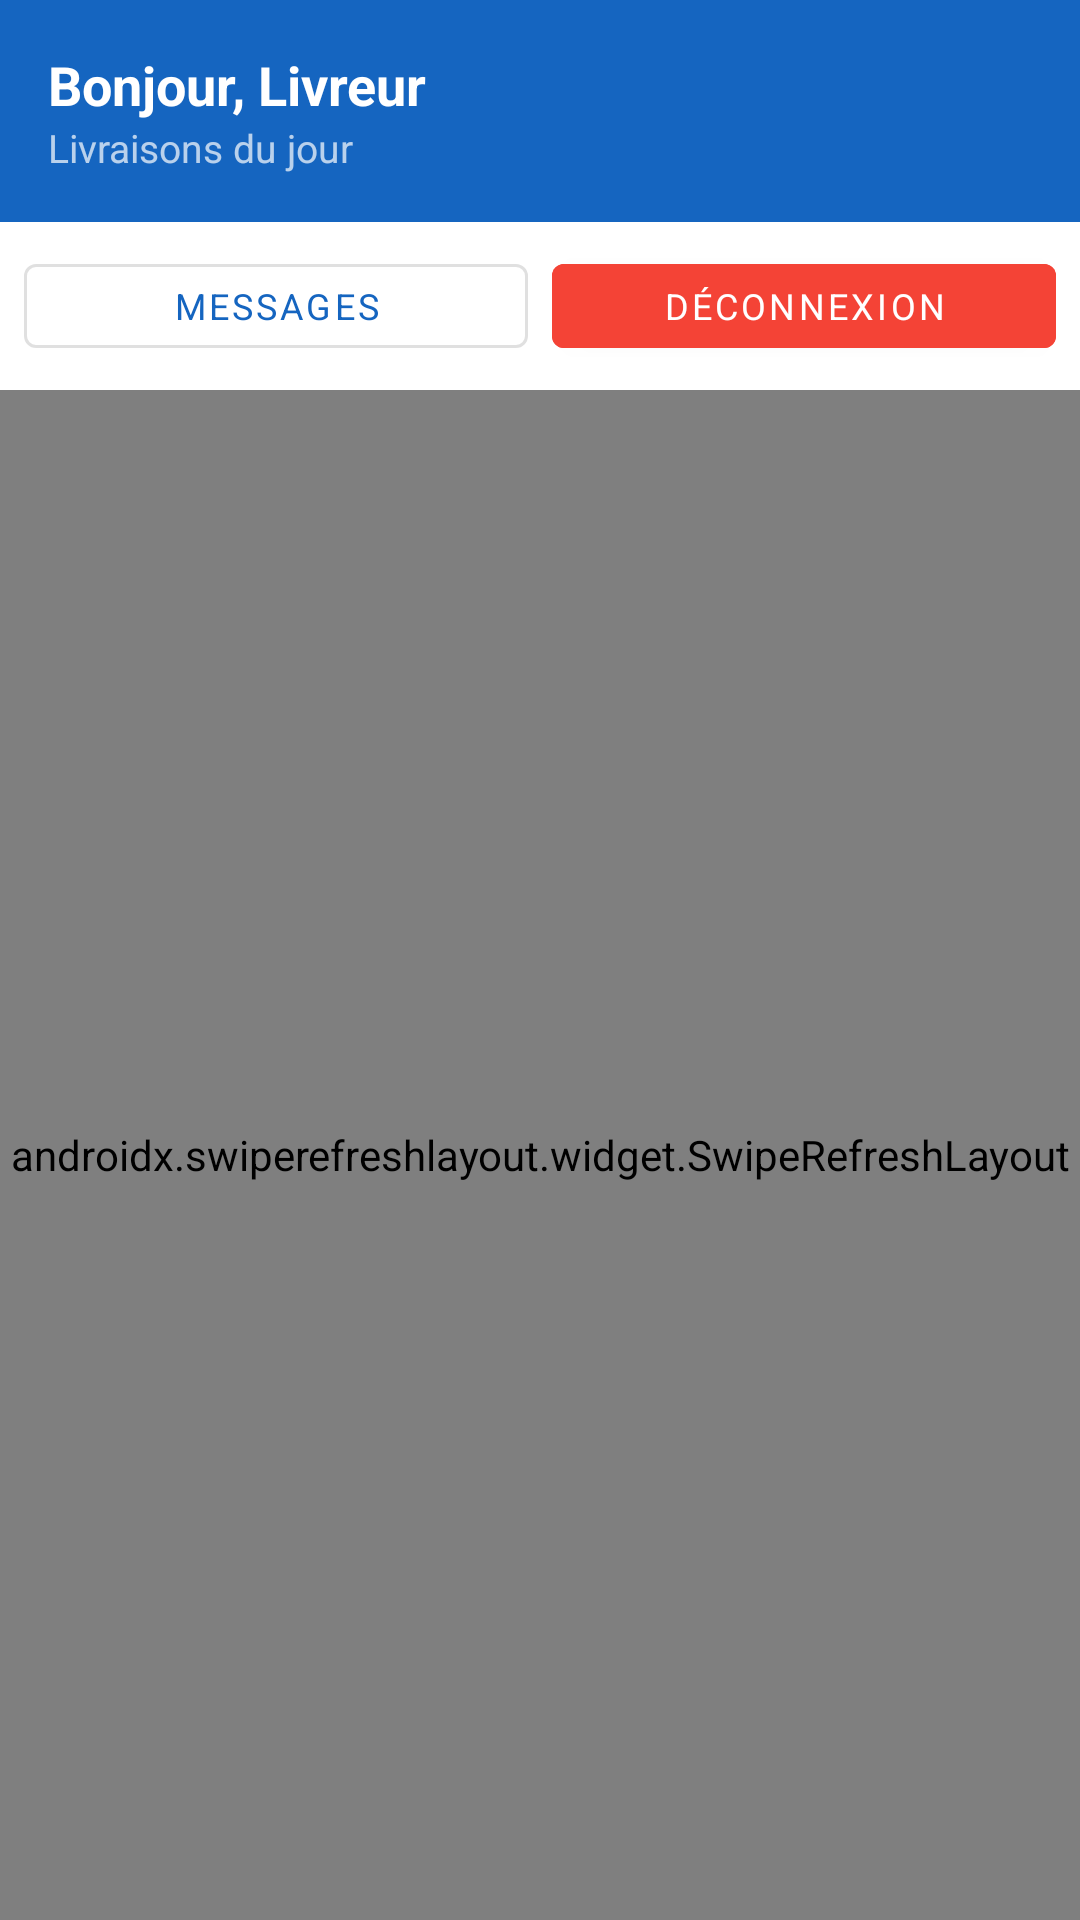

Reconstruct the res/layout file that produces this screen, plus the resources it refers to.
<!-- AndroidManifest.xml: application theme Theme.SupervisionLivraisons -->
<!-- res/layout/activity_livreur_livraisons.xml -->
<?xml version="1.0" encoding="utf-8"?>
<LinearLayout xmlns:android="http://schemas.android.com/apk/res/android"
    xmlns:app="http://schemas.android.com/apk/res-auto"
    android:layout_width="match_parent"
    android:layout_height="match_parent"
    android:orientation="vertical"
    android:background="@color/bg_primary">

    
    <LinearLayout
        android:layout_width="match_parent"
        android:layout_height="wrap_content"
        android:orientation="vertical"
        android:padding="16dp"
        android:background="@color/primary">

        <TextView
            android:id="@+id/tvBienvenue"
            android:layout_width="wrap_content"
            android:layout_height="wrap_content"
            android:text="Bonjour, Livreur"
            android:textSize="18sp"
            android:textStyle="bold"
            android:textColor="@android:color/white"/>

        <TextView
            android:id="@+id/tvCount"
            android:layout_width="wrap_content"
            android:layout_height="wrap_content"
            android:text="Livraisons du jour"
            android:textSize="13sp"
            android:textColor="#B3FFFFFF"/>
    </LinearLayout>

    <LinearLayout
        android:layout_width="match_parent"
        android:layout_height="wrap_content"
        android:orientation="horizontal"
        android:padding="8dp"
        android:background="@android:color/white">

        <com.google.android.material.button.MaterialButton
            android:id="@+id/btnMessages"
            android:layout_width="0dp"
            android:layout_height="40dp"
            android:layout_weight="1"
            android:layout_marginEnd="4dp"
            android:text="Messages"
            android:textSize="12sp"
            style="@style/Widget.MaterialComponents.Button.OutlinedButton"/>

        <com.google.android.material.button.MaterialButton
            android:id="@+id/btnDeconnexion"
            android:layout_width="0dp"
            android:layout_height="40dp"
            android:layout_weight="1"
            android:layout_marginStart="4dp"
            android:text="Déconnexion"
            android:textSize="12sp"
            android:backgroundTint="#F44336"/>
    </LinearLayout>

    <ProgressBar
        android:id="@+id/progressBar"
        android:layout_width="wrap_content"
        android:layout_height="wrap_content"
        android:layout_gravity="center"
        android:visibility="gone"/>

    <TextView
        android:id="@+id/tvVide"
        android:layout_width="match_parent"
        android:layout_height="wrap_content"
        android:text="Aucune livraison planifiée aujourd'hui"
        android:gravity="center"
        android:padding="32dp"
        android:textSize="16sp"
        android:textColor="@color/text_secondary"
        android:visibility="gone"/>

    <androidx.swiperefreshlayout.widget.SwipeRefreshLayout
        android:id="@+id/swipeRefresh"
        android:layout_width="match_parent"
        android:layout_height="0dp"
        android:layout_weight="1">

        <androidx.recyclerview.widget.RecyclerView
            android:id="@+id/recyclerView"
            android:layout_width="match_parent"
            android:layout_height="match_parent"
            android:padding="8dp"
            android:clipToPadding="false"/>
    </androidx.swiperefreshlayout.widget.SwipeRefreshLayout>
</LinearLayout>
<!-- resources referenced by this layout -->
<resources>
  <color name="bg_primary">#F5F7FA</color>
  <color name="primary">#1565C0</color>
  <color name="text_secondary">#757575</color>
  <style name="Theme.SupervisionLivraisons" parent="Theme.MaterialComponents.DayNight.NoActionBar">
          <item name="colorPrimary">@color/primary</item>
          <item name="colorPrimaryDark">@color/primary_dark</item>
          <item name="colorAccent">@color/accent</item>
          <item name="android:statusBarColor">@color/primary_dark</item>
          <item name="android:fontFamily">sans-serif</item>
      </style>
  <color name="primary_dark">#0D47A1</color>
  <color name="accent">#FF6F00</color>
</resources>
